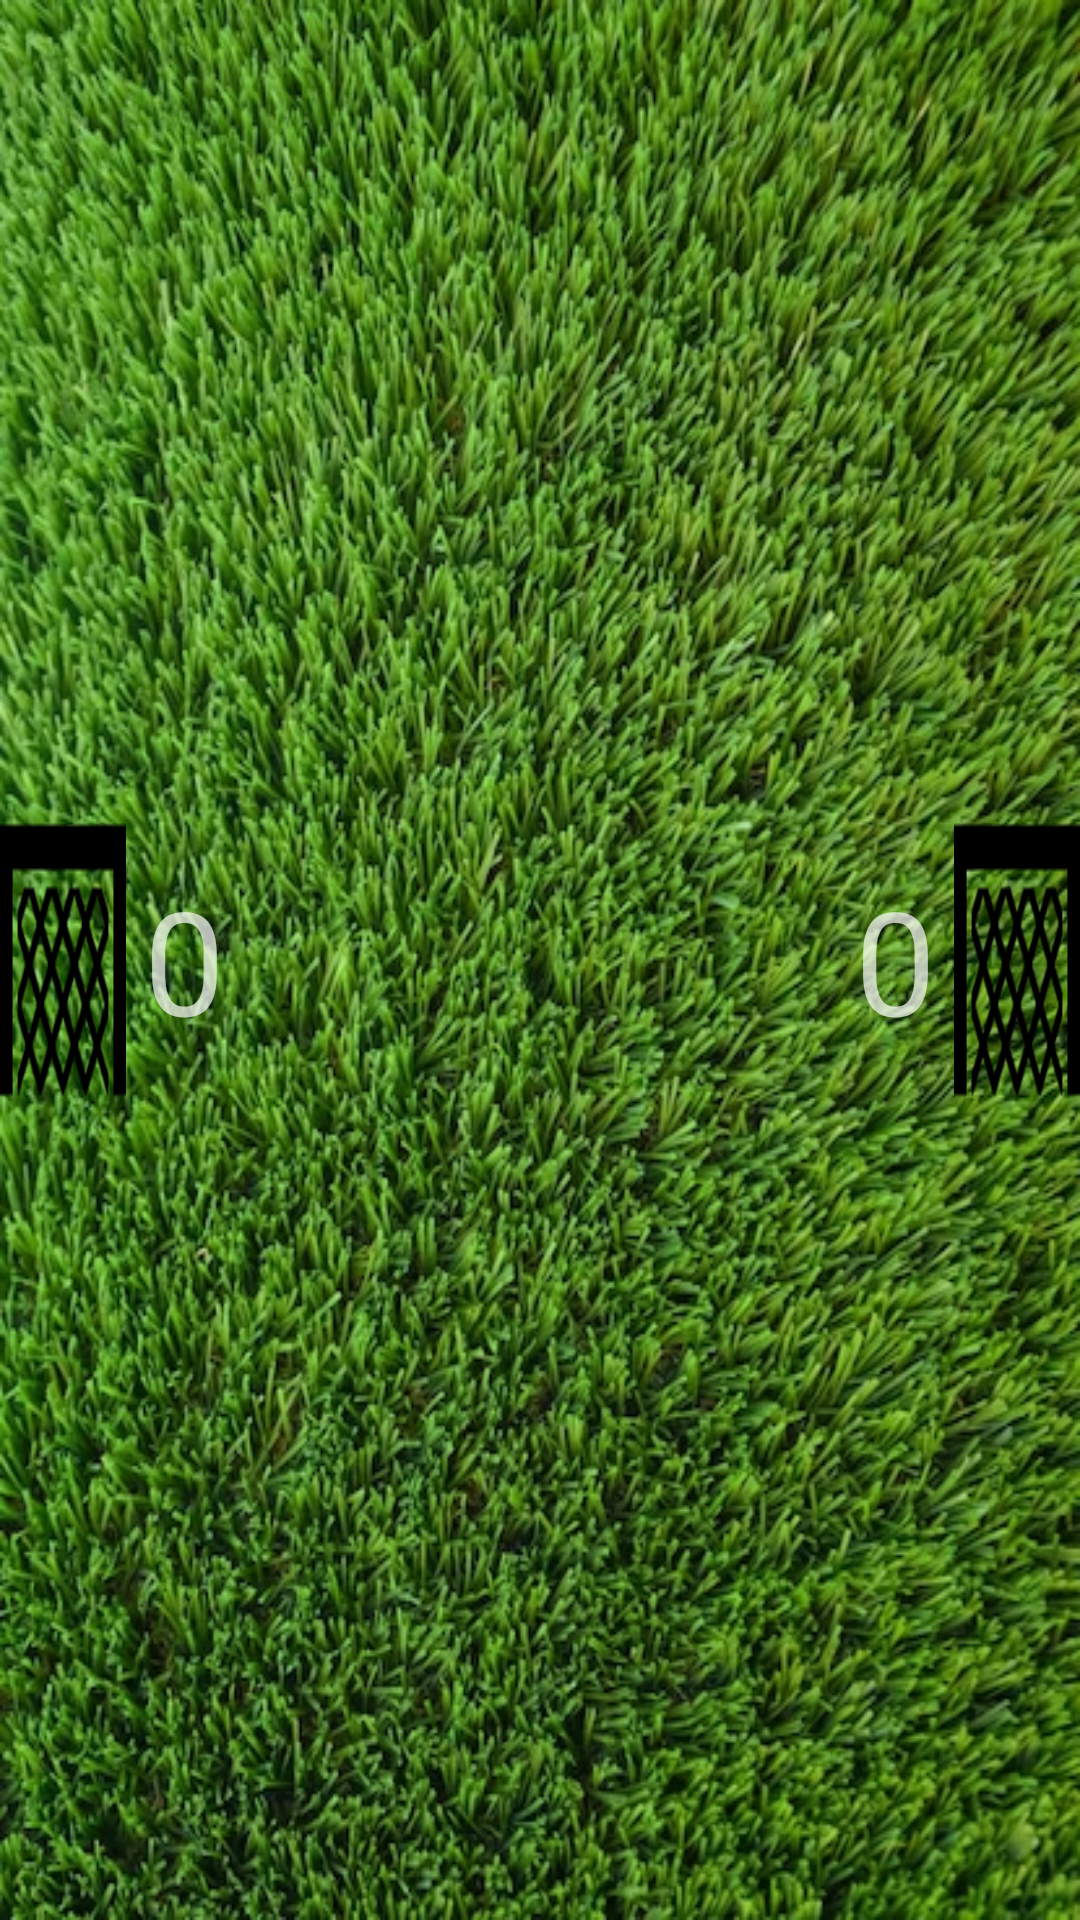

Produce the Android XML layout that renders to this screen, including the resource entries it uses.
<!-- AndroidManifest.xml: application theme Theme.MostSuperBet -->
<!-- res/layout/fragment_gamefootball.xml -->
<?xml version="1.0" encoding="utf-8"?>
<RelativeLayout xmlns:android="http://schemas.android.com/apk/res/android"
    android:layout_width="match_parent"
    android:background="@drawable/img"
    android:layout_height="match_parent">



    <TextView
        android:id="@+id/left_score_text"
        android:layout_width="wrap_content"
        android:layout_height="wrap_content"
        android:text="0"
        android:textSize="48sp"
        android:layout_marginLeft="32dp"
        android:layout_alignParentStart="true"
        android:layout_centerVertical="true"
        android:padding="16dp"/>

    <TextView
        android:id="@+id/right_score_text"
        android:layout_width="wrap_content"
        android:layout_height="wrap_content"
        android:text="0"
        android:layout_marginRight="32dp"
        android:textSize="48sp"
        android:layout_alignParentEnd="true"
        android:layout_centerVertical="true"
        android:padding="16dp"/>

    <View
        android:id="@+id/left_goal"
        android:layout_width="42dp"
        android:layout_height="150dp"
        android:layout_alignParentStart="true"
        android:layout_centerVertical="true"
        android:background="@drawable/fvorota"/>

    <View
        android:id="@+id/right_goal"
        android:layout_width="42dp"
        android:layout_height="150dp"
        android:layout_alignParentEnd="true"
        android:layout_centerVertical="true"
        android:background="@drawable/fvorota"/>

    <ImageView
        android:id="@+id/ball"
        android:layout_width="64dp"
        android:layout_height="64dp"
        android:src="@drawable/football"
        android:layout_centerInParent="true"/>

</RelativeLayout>
<!-- resources referenced by this layout -->
<resources>
  <!-- drawable fvorota: png bitmap (drawable, 626 bytes) -->
  <!-- drawable img: png bitmap (drawable-v24, 704389 bytes) -->
  <style name="Theme.MostSuperBet" parent="Theme.AppCompat.NoActionBar">
          
          <item name="colorPrimary">@color/purple_500</item>
          <item name="colorPrimaryVariant">@color/purple_700</item>
          <item name="colorOnPrimary">@color/white</item>
          
          <item name="colorSecondary">@color/teal_200</item>
          <item name="colorSecondaryVariant">@color/teal_700</item>
          <item name="colorOnSecondary">@color/black</item>
          
          <item name="android:statusBarColor">?attr/colorPrimaryVariant</item>
          
      </style>
  <color name="purple_500">#FF6200EE</color>
  <color name="purple_700">#FF3700B3</color>
  <color name="white">#FFFFFFFF</color>
  <color name="teal_200">#FF03DAC5</color>
  <color name="teal_700">#FF018786</color>
  <color name="black">#FF000000</color>
</resources>
